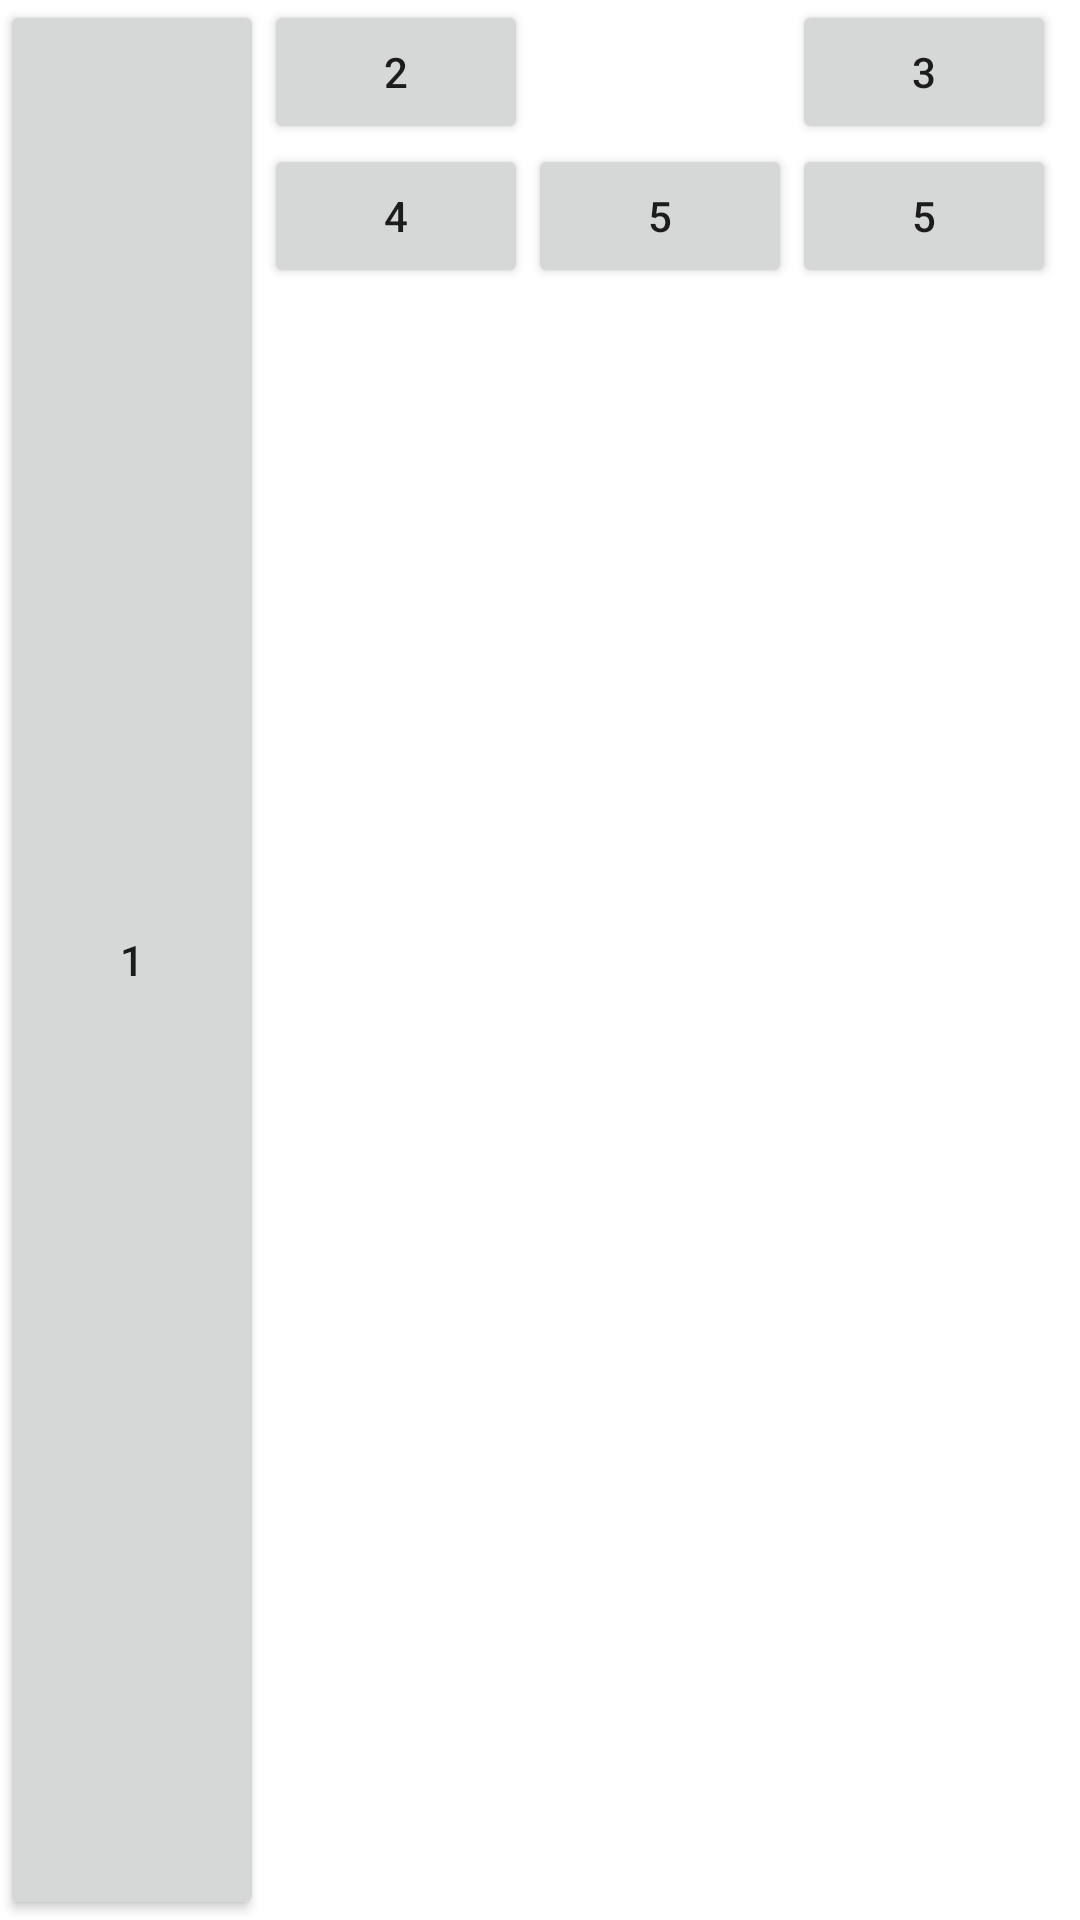

Here is an Android app screen rendered from its layout file. Give the layout XML and the strings, colors and styles it references.
<!-- AndroidManifest.xml: application theme Theme.11_05_study -->
<!-- res/layout/ch05_18.xml -->
<?xml version="1.0" encoding="utf-8"?>
<GridLayout
    xmlns:android="http://schemas.android.com/apk/res/android"
    android:layout_width="fill_parent"
    android:layout_height="wrap_content"
    android:columnCount="4"
    android:rowCount="2">
    <Button
        android:layout_column="0"
        android:layout_row="0"
        android:layout_rowSpan="2"
        android:layout_gravity="fill_vertical"
        android:text="1"/>
    <Button
        android:layout_column="1"
        android:layout_row="0"
        android:layout_rowSpan="2"
        android:layout_gravity="fill_horizontal"
        android:text="2"/>
    <Button
        android:layout_column="3"
        android:layout_row="0"
        android:text="3"/>
    <Button
        android:layout_column="1"
        android:layout_row="1"
        android:text="4"/>
    <Button
        android:layout_column="2"
        android:layout_row="1"
        android:text="5"/>
    <Button
        android:layout_column="3"
        android:layout_row="1"
        android:text="5"/>

</GridLayout>
<!-- resources referenced by this layout -->
<resources>
  <style name="Theme.11_05_study" parent="Theme.MaterialComponents.DayNight.DarkActionBar">
          
          <item name="colorPrimary">@color/purple_500</item>
          <item name="colorPrimaryVariant">@color/purple_700</item>
          <item name="colorOnPrimary">@color/white</item>
          
          <item name="colorSecondary">@color/teal_200</item>
          <item name="colorSecondaryVariant">@color/teal_700</item>
          <item name="colorOnSecondary">@color/black</item>
          
          <item name="android:statusBarColor" tools:targetApi="l">?attr/colorPrimaryVariant</item>
          
      </style>
  <!-- not gathered from this repository: default colours our renderer supplied (Android Studio template values) -->
  <color name="purple_500">#FF6200EE</color>
  <color name="purple_700">#FF3700B3</color>
  <color name="teal_200">#FF03DAC5</color>
  <color name="teal_700">#FF018786</color>
  <color name="black">#FF000000</color>
  <color name="white">#FFFFFFFF</color>
</resources>
